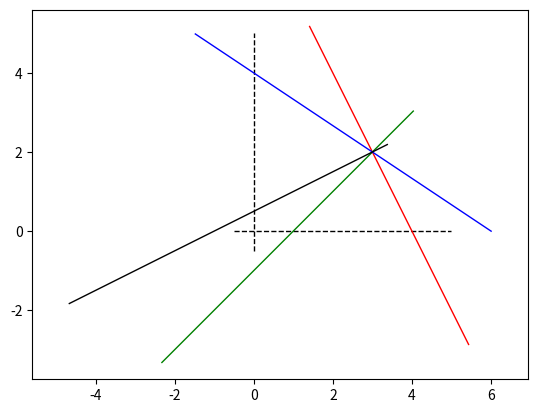

Here is the Python script that generated this plot:
#####################################################################################
#
# MRGCV Unizar - Computer vision 
#
# Title: Examples with SVD
#
# Date: 15 September 2022
#
#####################################################################################
#
# Authors: Jesus Bermudez, Richard Elvira, Jose Lamarca, JMM Montiel
#
# Version: 1.0
#
#####################################################################################

import matplotlib.pyplot as plt
import numpy as np
import random
import scipy.linalg as scAlg


def drawParametricLine(l, mu, strFormat, lWidth):
    l = l.reshape(3,1)
    l_norm = l / np.sqrt(np.sum(l[0:2] ** 2, axis=0))
    x_l0 = np.vstack((-l_norm[0:2] * l_norm[2], 1))
    x = x_l0 + np.array([[0, -1, 0], [1, 0, 0], [0, 0, 0]]) @ (l_norm * mu)
    plt.plot(x[0,:],x[1,:],strFormat,linewidth=lWidth)



def drawLine(l,strFormat,lWidth):
    """
    Draw a line
    -input:
      l: image line in homogenous coordinates
      strFormat: line format
      lWidth: line width
    -output: None
    """
    # p_l_y is the intersection of the line with the axis Y (x=0)
    p_l_y = np.array([0, -l[2] / l[1]])
    # p_l_x is the intersection point of the line with the axis X (y=0)
    p_l_x = np.array([-l[2] / l[0], 0])
    # Draw the line segment p_l_x to  p_l_y
    plt.plot([p_l_y[0], p_l_x[0]], [p_l_y[1], p_l_x[1]], strFormat, linewidth=lWidth)



if __name__ == '__main__':
    np.set_printoptions(precision=4,linewidth=1024,suppress=True)

    Pi1 = np.array([2, 1, 0, -8])
    Pi2 = np.array([-1, 1, 0, 1])
    Pi3 = np.array([2, 3, 0, -12])
    Pi4 = np.array([1, -2, 0, 1])

    l1 = np.array([2, 1, -8])
    l2 = np.array([-1, 1, 1])
    l3 = np.array([2, 3, -12])
    l4 = np.array([1, -2, 1])

    plt.figure(1)
    plt.plot([-0.5, 5], [0, 0], '--k', linewidth=1) #Plot the axis
    plt.plot([0, 0], [-0.5, 5], '--k', linewidth=1) #Plot the axis
    # Draw the line segment p_l_x to  p_l_y

    mu = np.arange(-5, 5, 1)
    drawParametricLine(l1, mu,'r-',1)
    drawParametricLine(l2, mu, 'g-', 1)
    drawParametricLine(l3, mu, 'b-', 1)
    drawParametricLine(l4, mu, 'k-', 1)
    plt.draw()
    plt.axis('equal')
    plt.show()

    # Computing intersection with cross product
    x_I = np.cross(l1,l2)
    x_I = x_I/x_I[2]

    # With two lines
    A = np.double(np.vstack((l1, l2)))
    u, s, vh = np.linalg.svd(A)   # vh is v.T
    sM = scAlg.diagsvd(s, u.shape[0], vh.shape[0])
    v = vh.T
    x_I = v[:, -1] / v[-1, -1]

    # With three lines
    A = np.double(np.vstack((l1,l2,l3)))
    u, s, vh = np.linalg.svd(A)   # vh is v.T
    sM = scAlg.diagsvd(s, u.shape[0], vh.shape[0])
    v = vh.T
    x_I = v[:, -1] / v[-1, -1]

    # With three lines (not perfect points)
    A = np.double(np.vstack((l1,l2,l3)))
    A[0:3, 2:3] = A[0:3, 2:3] + np.random.normal(0, 0.01, (3, 1))
    u, s, vh = np.linalg.svd(A)   # vh is v.T
    sM = scAlg.diagsvd(s, u.shape[0], vh.shape[0])
    v = vh.T
    x_I = v[:, -1] / v[-1, -1]

    # With four lines (not perfect points)
    A = np.double(np.vstack((l1, l2, l3, l4)))
    A[0:4, 2:3] = A[0:4, 2:3] + np.random.normal(0, 0.01, (4, 1))
    u, s, vh = np.linalg.svd(A)   # vh is v.T
    sM = scAlg.diagsvd(s, u.shape[0], vh.shape[0])
    v = vh.T
    x_I = v[:, -1] / v[-1, -1]


    print('End')
